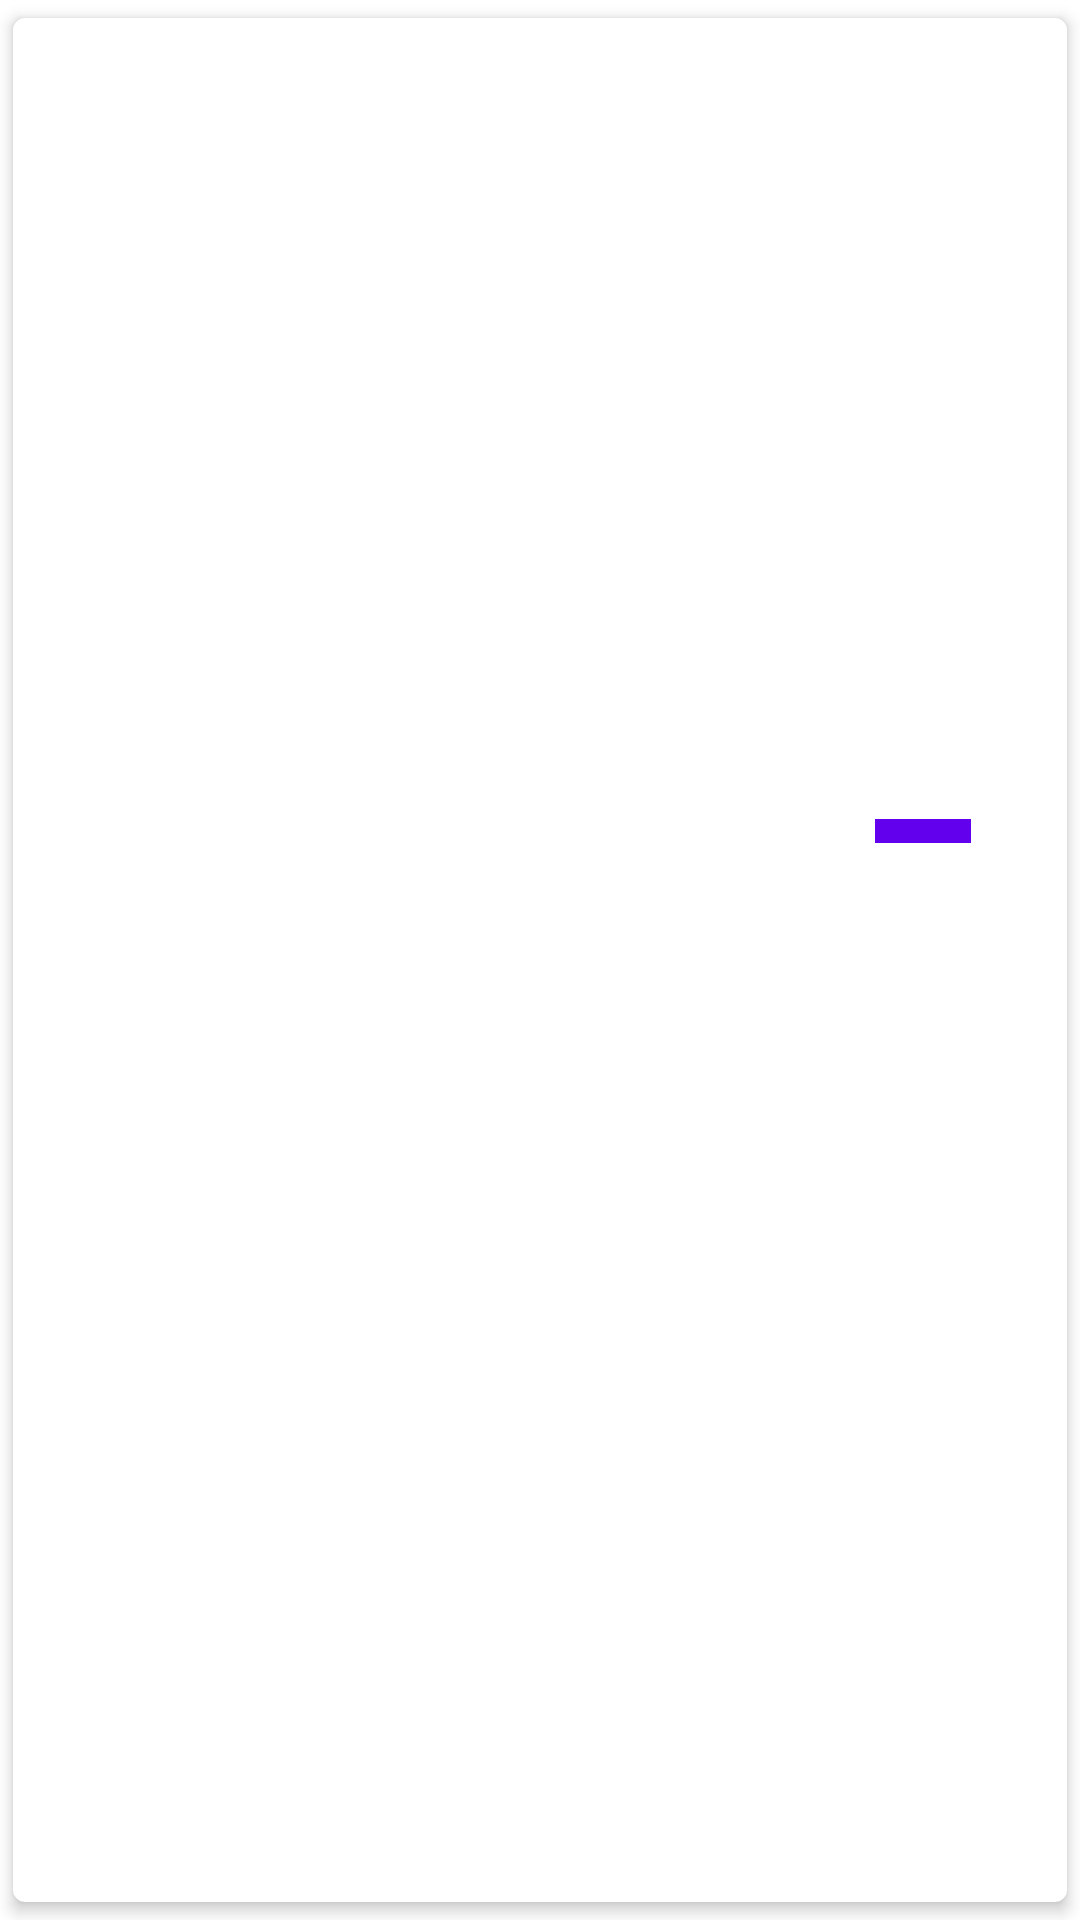

This screen was rendered from an Android layout file. Write that file and the resources it references.
<!-- AndroidManifest.xml: application theme Theme.PersonRecyclerView -->
<!-- res/layout/shopping_cart.xml -->
<?xml version="1.0" encoding="utf-8"?>
<androidx.cardview.widget.CardView
    xmlns:card_view="http://schemas.android.com/tools"
    xmlns:android="http://schemas.android.com/apk/res/android"
    xmlns:app="http://schemas.android.com/apk/res-auto"
    app:cardUseCompatPadding="true"
    android:layout_margin="2dp"
    app:cardBackgroundColor="@android:color/white"
    app:cardCornerRadius="4dp"
    android:background="?attr/selectableItemBackground"
    app:cardElevation="3dp"
    android:foreground="?attr/selectableItemBackground"
    card_view:cardElevation="4dp"
    android:layout_width="match_parent"
    android:layout_height="wrap_content">

    <LinearLayout
        android:orientation="vertical"
        android:layout_width="match_parent"
        android:layout_height="match_parent">

        <ImageView
            android:id="@+id/product_image"
            android:layout_width="match_parent"
            android:layout_height="180dp"/>

        <LinearLayout
            android:layout_marginStart="5dp"
            android:layout_marginLeft="5dp"
            android:padding="10dp"
            android:orientation="vertical"
            android:layout_width="match_parent"
            android:layout_height="wrap_content">


            <TextView
                android:textColor="@android:color/black"
                android:textSize="22sp"
                android:layout_marginBottom="12dp"
                android:id="@+id/product_name"
                android:layout_width="wrap_content"
                android:layout_height="wrap_content"/>


            <TextView
                android:textSize="19sp"
                android:id="@+id/product_price"
                android:textColor="@android:color/holo_red_light"
                android:layout_width="wrap_content"
                android:layout_height="wrap_content"/>
        </LinearLayout>


        <LinearLayout
            android:layout_gravity="end"
            android:orientation="horizontal"
            android:layout_width="wrap_content"
            android:layout_height="wrap_content">

            <ImageButton
                android:id="@+id/removeItem"
                android:layout_width="wrap_content"
                android:paddingHorizontal="16dp"
                android:tint="@android:color/white"
                android:paddingVertical="4dp"
                android:src="@drawable/ic_launcher_background"
                android:background="@color/design_default_color_primary"
                android:layout_height="wrap_content"
                card_view:targetApi="o"/>

            <ImageButton
                android:id="@+id/addToCart"
                android:paddingHorizontal="16dp"
                android:tint="@android:color/white"
                android:paddingVertical="4dp"
                android:src="@drawable/ic_launcher_foreground"
                android:background="@color/design_default_color_on_primary"
                android:layout_width="wrap_content"
                android:layout_height="wrap_content"
                card_view:targetApi="o"/>

        </LinearLayout>


    </LinearLayout>

</androidx.cardview.widget.CardView>
<!-- resources referenced by this layout -->
<resources>
  <style name="Theme.PersonRecyclerView" parent="Theme.MaterialComponents.DayNight.DarkActionBar">
      
      <item name="colorPrimary">@color/purple_500</item>
      <item name="colorPrimaryVariant">@color/purple_700</item>
      <item name="colorOnPrimary">@color/white</item>
      
      <item name="colorSecondary">@color/teal_200</item>
      <item name="colorSecondaryVariant">@color/teal_700</item>
      <item name="colorOnSecondary">@color/black</item>
      
      <item name="android:statusBarColor" tools:targetApi="l">?attr/colorPrimaryVariant</item>
      
    </style>
  <color name="purple_500">#FF6200EE</color>
  <color name="purple_700">#FF3700B3</color>
  <color name="white">#FFFFFFFF</color>
  <color name="teal_200">#FF03DAC5</color>
  <color name="teal_700">#FF018786</color>
  <color name="black">#FF000000</color>
</resources>
